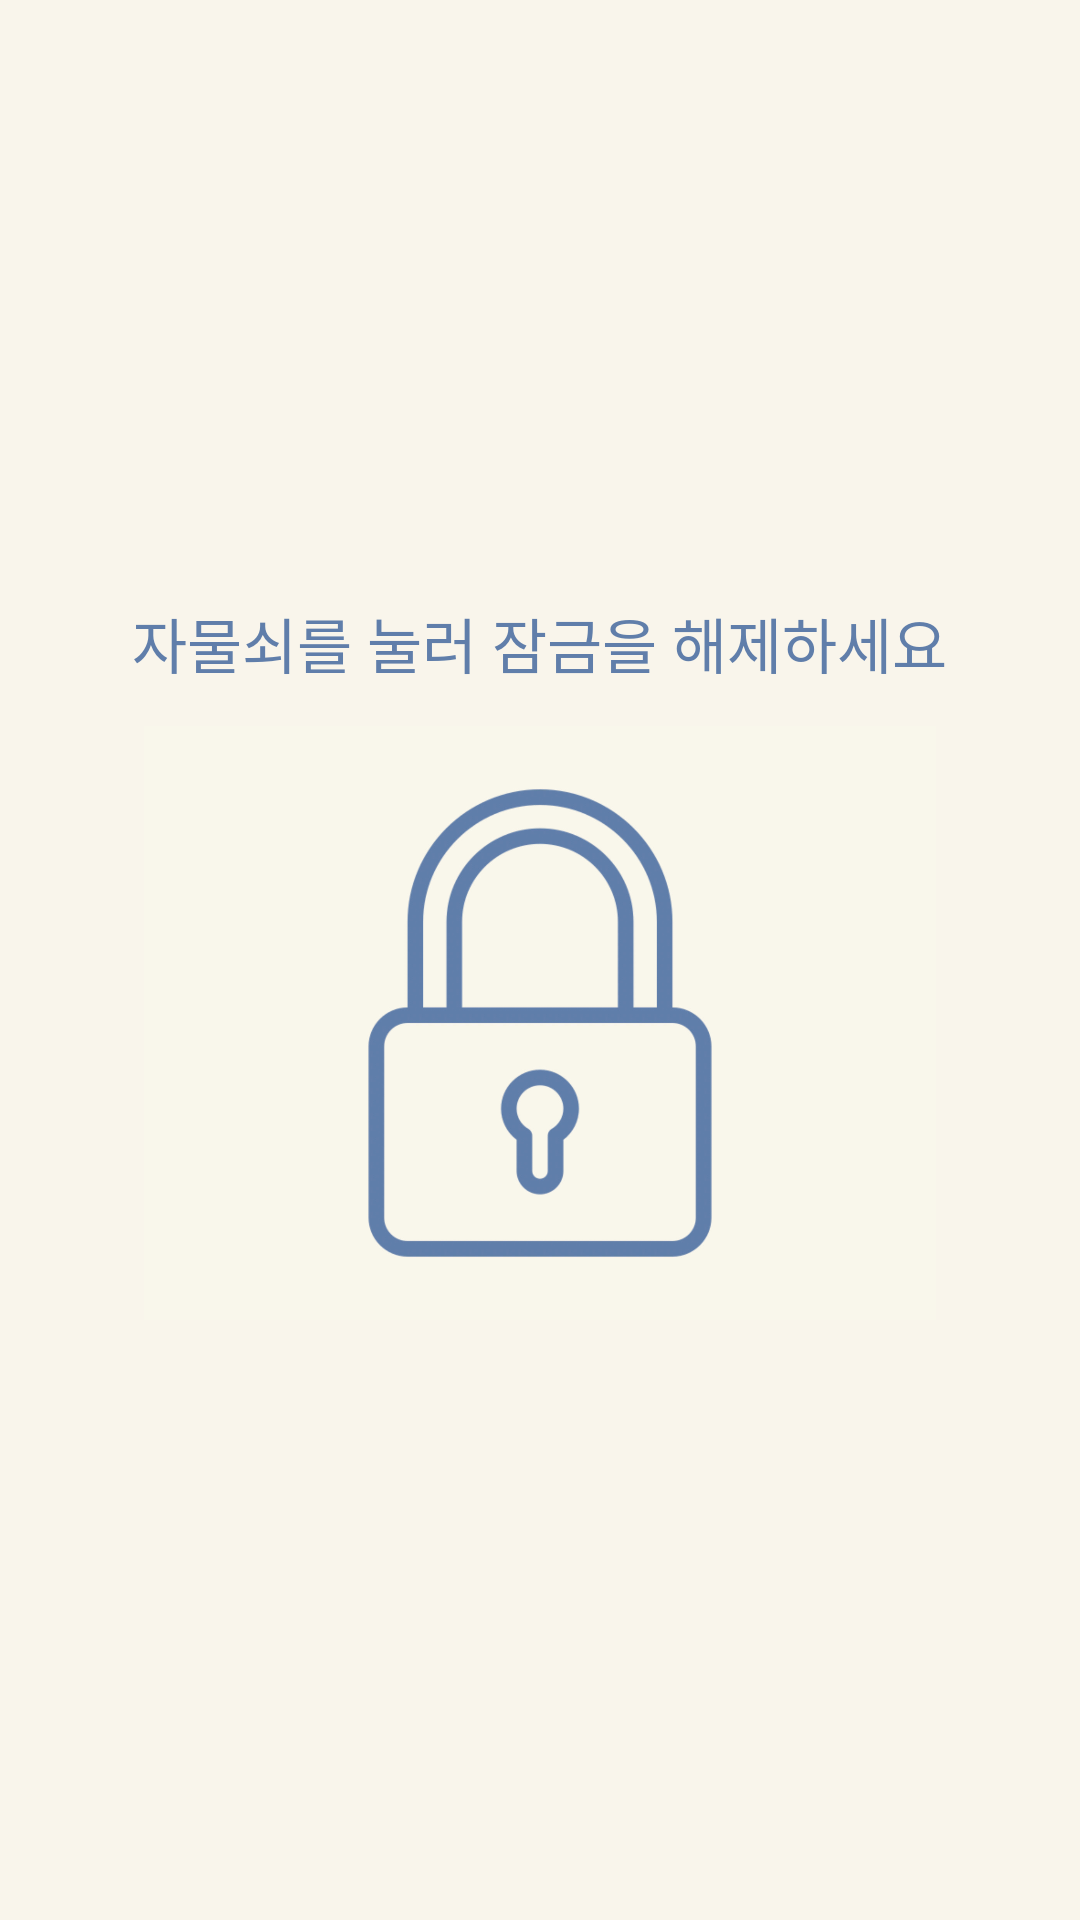

Produce the Android XML layout that renders to this screen, including the resource entries it uses.
<!-- AndroidManifest.xml: application theme Theme.Smart_Doorlock -->
<!-- res/layout/activity_doorlock.xml -->
<?xml version="1.0" encoding="utf-8"?>
<LinearLayout xmlns:android="http://schemas.android.com/apk/res/android"
    android:layout_width="match_parent"
    android:layout_height="match_parent"
    android:gravity="center"
    android:orientation="vertical"
    android:background="#F9F5EB">

    <TextView
        android:layout_width="wrap_content"
        android:layout_height="wrap_content"
        android:textSize="20dp"
        android:text="자물쇠를 눌러 잠금을 해제하세요"
        android:id="@+id/textViewReciev"
        android:textColor="#607EAA"/>

    <ImageButton
        android:id="@+id/buttonControl"
        android:layout_width="264dp"
        android:layout_height="198dp"
        android:layout_below="@+id/messageText"
        android:layout_alignStart="@+id/messageText"
        android:layout_marginTop="13dp"
        android:background="#FFFFFF"
        android:scaleType="fitCenter"
        android:src="@drawable/lock_icon"
        android:text="Send" />

</LinearLayout>
<!-- resources referenced by this layout -->
<resources>
  <!-- drawable lock_icon: jpeg bitmap (drawable, 144203 bytes) -->
  <style name="Theme.Smart_Doorlock" parent="Theme.AppCompat.Light.DarkActionBar">
          
          <item name="colorPrimary">#1C3879</item>
          <item name="colorPrimaryDark">#607EAA</item>
          <item name="colorAccent">@color/teal_200</item>
          
      </style>
  <!-- not gathered from this repository: default colours our renderer supplied (Android Studio template values) -->
  <color name="teal_200">#FF03DAC5</color>
</resources>
